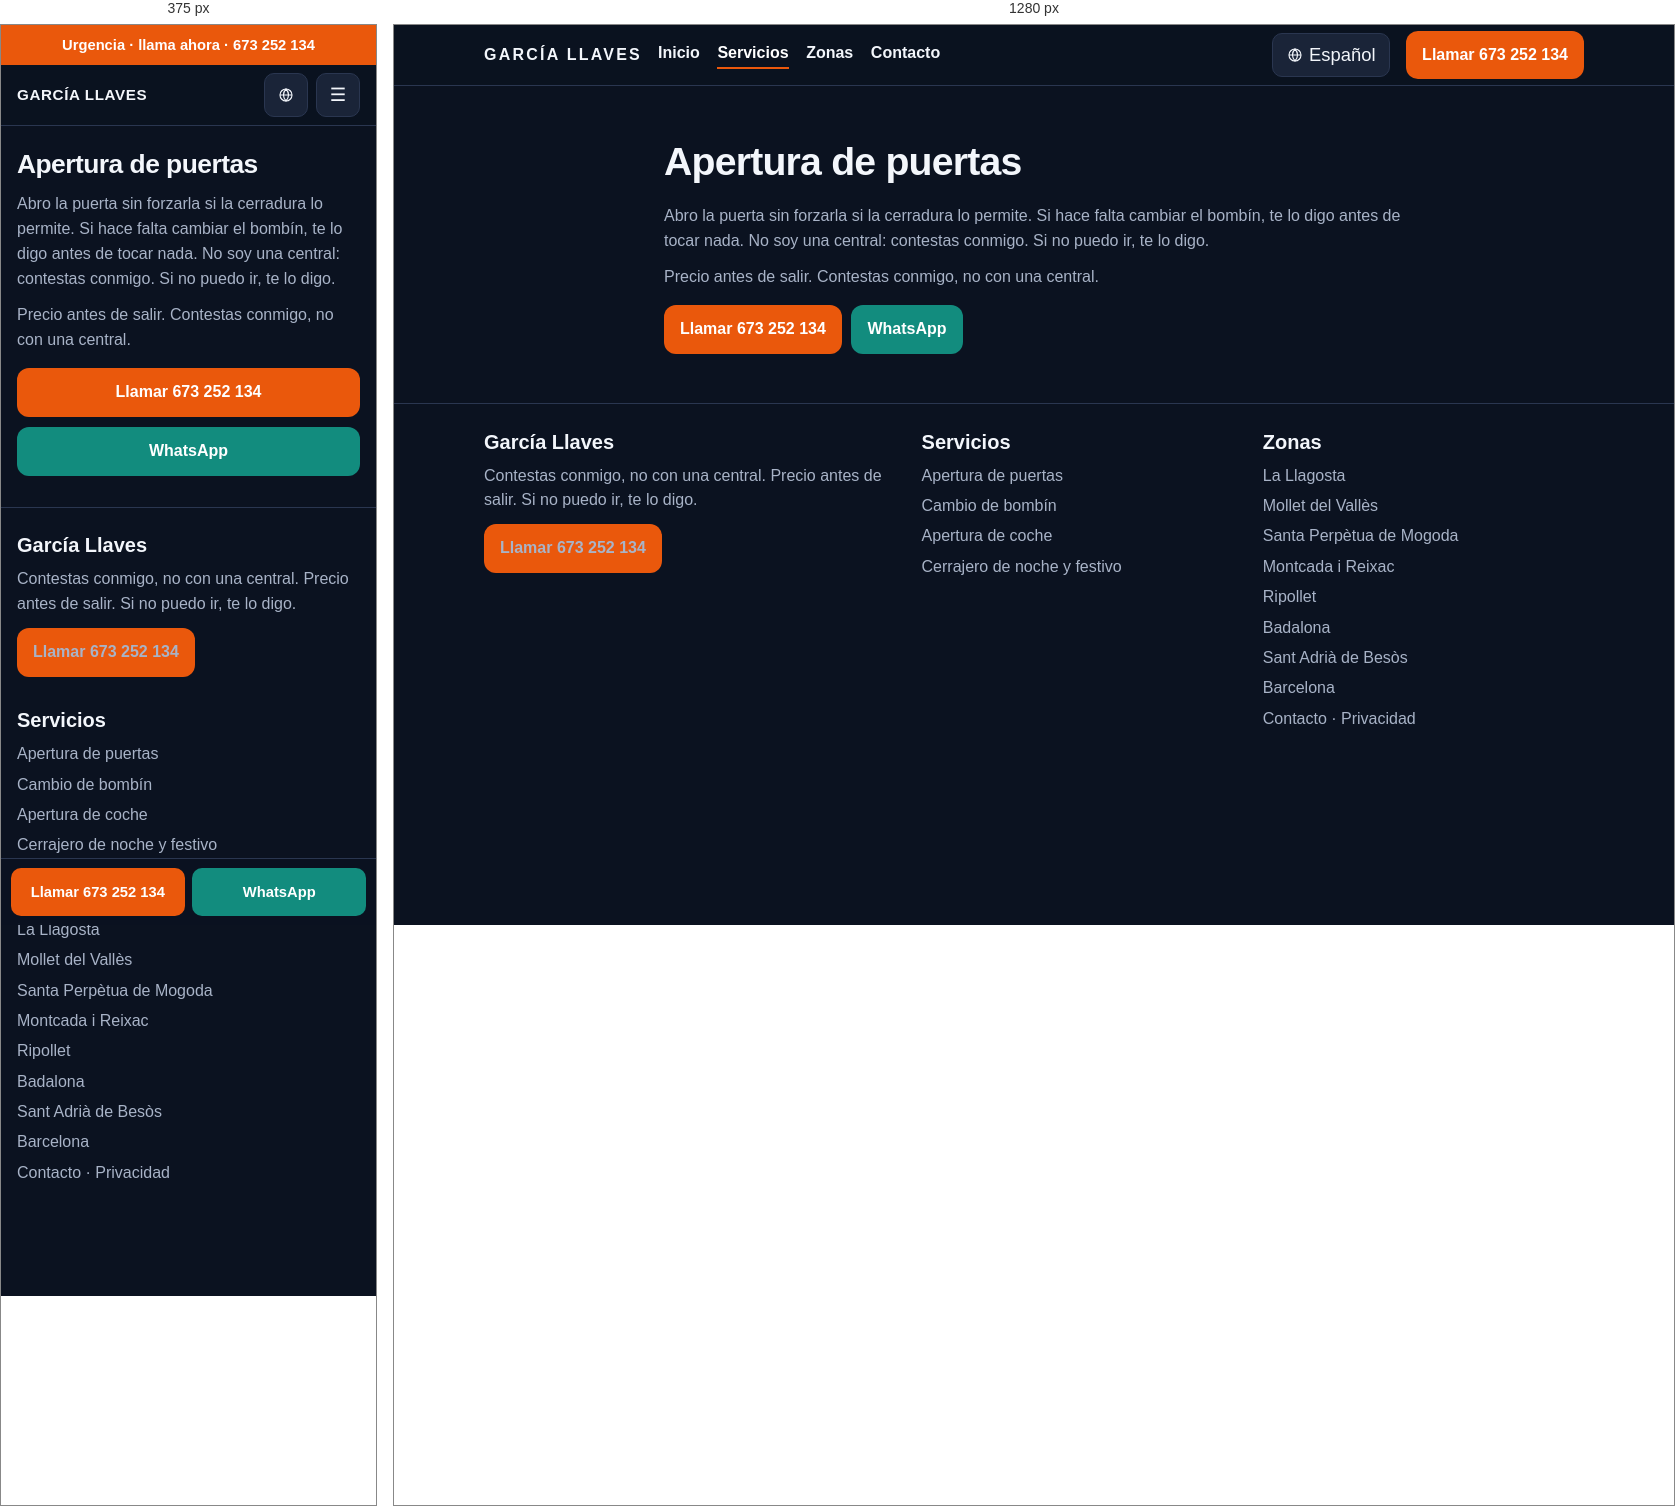
Rendered at 375 px and 1280 px, left to right.

<!-- file: apertura-de-puertas.html -->
<!DOCTYPE html>
<html lang="es-ES">
<head>
<meta charset="utf-8">
<meta name="viewport" content="width=device-width, initial-scale=1">
<title>Apertura de puertas | García Llaves</title>
<meta name="description" content="Apertura de puerta en La Llagosta y el Vallès. Sin romper si se puede. Precio antes de salir. García Llaves, 673 252 134.">
<link rel="canonical" href="https://cerrajero-express-valles.vercel.app/servicios/apertura-de-puertas">
<link rel="alternate" hreflang="es" href="https://cerrajero-express-valles.vercel.app/servicios/apertura-de-puertas">
<link rel="alternate" hreflang="ca" href="https://cerrajero-express-valles.vercel.app/ca/servicios/apertura-de-puertas">
<link rel="alternate" hreflang="en" href="https://cerrajero-express-valles.vercel.app/en/servicios/apertura-de-puertas">
<link rel="alternate" hreflang="x-default" href="https://cerrajero-express-valles.vercel.app/servicios/apertura-de-puertas">
<meta name="robots" content="index,follow">
<meta name="theme-color" content="#0b1220">
<meta property="og:locale" content="es_ES">
<meta property="og:type" content="website">
<meta property="og:title" content="Apertura de puertas | García Llaves">
<meta property="og:description" content="Apertura de puerta en La Llagosta y el Vallès. Sin romper si se puede. Precio antes de salir. García Llaves, 673 252 134.">
<meta property="og:url" content="https://cerrajero-express-valles.vercel.app/servicios/apertura-de-puertas">
<meta property="og:site_name" content="García Llaves">
<link rel="icon" href="/assets/favicon.svg" type="image/svg+xml">
<link rel="stylesheet" href="/assets/styles.css">
<script type="application/ld+json">
{
  "@context": "https://schema.org",
  "@type": "Locksmith",
  "name": "García Llaves",
  "telephone": "+34673252134",
  "url": "https://cerrajero-express-valles.vercel.app/",
  "image": "https://cerrajero-express-valles.vercel.app/assets/favicon.svg",
  "areaServed": [
    {"@type": "City", "name": "La Llagosta"},
    {"@type": "City", "name": "Mollet del Vallès"},
    {"@type": "City", "name": "Santa Perpètua de Mogoda"},
    {"@type": "City", "name": "Montcada i Reixac"},
    {"@type": "City", "name": "Ripollet"},
    {"@type": "City", "name": "Badalona"},
    {"@type": "City", "name": "Sant Adrià de Besòs"},
    {"@type": "City", "name": "Barcelona"}
  ]
}
</script>
<script>
  window.va = window.va || function () { (window.vaq = window.vaq || []).push(arguments); };
</script>
<script defer src="/_vercel/insights/script.js"></script>
</head>
<body>
<a class="skip-link" href="#contenido">Saltar al contenido</a>
<div class="urgent-bar"><a href="tel:+34673252134">Urgencia · llama ahora · 673 252 134</a></div>
<header class="site-header">
  <div class="container header-inner">
    <a class="logo" href="/">GARCÍA LLAVES<span>673 252 134</span></a>
    <button class="nav-toggle" type="button" aria-label="Abrir menú" aria-expanded="false" aria-controls="menu">☰</button>
    <nav class="site-nav" id="menu" aria-label="Principal">
      <ul><li><a href="/">Inicio</a></li><li><a href="/servicios" aria-current="page">Servicios</a></li><li><a href="/zonas">Zonas</a></li><li><a href="/contacto">Contacto</a></li></ul>
    </nav>
    <details class="lang-dd"><summary aria-label="Idioma"><svg viewBox="0 0 24 24" aria-hidden="true" width="16" height="16"><circle cx="12" cy="12" r="9" fill="none" stroke="currentColor" stroke-width="1.7"/><path d="M3 12h18M12 3c2.5 2.8 3.8 5.8 3.8 9s-1.3 6.2-3.8 9c-2.5-2.8-3.8-5.8-3.8-9s1.3-6.2 3.8-9z" fill="none" stroke="currentColor" stroke-width="1.7"/></svg><span>Español</span></summary><div class="lang-menu"><a href="/servicios/apertura-de-puertas" hreflang="es" aria-current="true">Español</a><a href="/ca/servicios/apertura-de-puertas" hreflang="ca">Català</a><a href="/en/servicios/apertura-de-puertas" hreflang="en">English</a></div></details>
    <a class="btn btn-cta header-cta" href="tel:+34673252134">Llamar 673 252 134</a>
  </div>
</header>

<main id="contenido">
  <section class="hero"><div class="container">
    <h1>Apertura de puertas</h1>
    <p>Abro la puerta sin forzarla si la cerradura lo permite. Si hace falta cambiar el bombín, te lo digo antes de tocar nada. No soy una central: contestas conmigo. Si no puedo ir, te lo digo.</p>
    <p>Precio antes de salir. Contestas conmigo, no con una central.</p>
    <div class="hero-actions">
      <a class="btn btn-cta" href="tel:+34673252134">Llamar 673 252 134</a>
      <a class="btn btn-whatsapp" href="https://wa.me/34673252134?text=Hola%2C%20estoy%20en%20La%20Llagosta.%20%C2%BFPuedes%20venir%20y%20cu%C3%A1nto%20es%3F">WhatsApp</a>
    </div>
  </div></section>
</main>

<footer class="site-footer">
  <div class="container footer-grid">
    <div>
      <h2>García Llaves</h2>
      <p>Contestas conmigo, no con una central. Precio antes de salir. Si no puedo ir, te lo digo.</p>
      <p><a class="btn btn-cta" href="tel:+34673252134">Llamar 673 252 134</a></p>
    </div>
    <div>
      <h2>Servicios</h2>
      <ul>
        <li><a href="/servicios/apertura-de-puertas">Apertura de puertas</a></li>
        <li><a href="/servicios/cambio-de-bombin">Cambio de bombín</a></li>
        <li><a href="/servicios/apertura-de-coches">Apertura de coche</a></li>
        <li><a href="/servicios/cerrajero-noche-festivo">Cerrajero de noche y festivo</a></li>
      </ul>
    </div>
    <div>
      <h2>Zonas</h2>
      <ul>
        <li><a href="/zonas/la-llagosta">La Llagosta</a></li><li><a href="/zonas/mollet-del-valles">Mollet del Vallès</a></li><li><a href="/zonas/santa-perpetua-de-mogoda">Santa Perpètua de Mogoda</a></li><li><a href="/zonas/montcada-i-reixac">Montcada i Reixac</a></li><li><a href="/zonas/ripollet">Ripollet</a></li><li><a href="/zonas/badalona">Badalona</a></li><li><a href="/zonas/sant-adria-de-besos">Sant Adrià de Besòs</a></li><li><a href="/zonas/barcelona">Barcelona</a></li>
      </ul>
      <p><a href="/contacto">Contacto</a> · <a href="/privacidad">Privacidad</a></p>
    </div>
  </div>
</footer>
<div class="sticky-call">
  <a class="btn btn-cta" href="tel:+34673252134">Llamar 673 252 134</a>
  <a class="btn btn-whatsapp" href="https://wa.me/34673252134?text=Hola%2C%20estoy%20en%20La%20Llagosta.%20%C2%BFPuedes%20venir%20y%20cu%C3%A1nto%20es%3F">WhatsApp</a>
</div>
<script src="/assets/main.js" defer></script>
</body>
</html>


/* @media block from styles.css */
@media (min-width: 800px) {
  .header-inner { gap: 1rem; }
  .logo { flex: 0 0 auto; font-size: 1rem; letter-spacing: .14em; }
  .logo span { display: block; letter-spacing: .08em; font-size: .68rem; color: var(--cta); font-weight: 650; margin-top: .15rem; }
  .nav-toggle { display: none; }
  .site-nav, .site-nav.open {
    display: block;
    position: static;
    order: 2;
    flex: 1 1 auto;
    background: none;
    border: 0;
    border-radius: 0;
    box-shadow: none;
    padding: 0;
  }
  .lang-dd { order: 3; flex: 0 0 auto; width: auto; height: auto; }
  .lang-btn, .lang-dd > summary { width: auto; height: 44px; padding: 0 .85rem; gap: .4rem; }
  .lang-btn span, .lang-dd > summary span {
    position: static;
    width: auto;
    height: auto;
    overflow: visible;
    clip: auto;
  }
  .site-nav ul { display: flex; gap: 1.1rem; align-items: center; }
  .site-nav a { padding: 0; border: 0; }
  .header-inner > a.header-cta { display: inline-flex; white-space: nowrap; }
  .hero-actions { flex-direction: row; }
  .hero-actions .btn { width: auto; }
  .rules { flex-direction: row; flex-wrap: wrap; }
  .grid-2 { grid-template-columns: 1fr 1fr; }
  .grid-zones { grid-template-columns: repeat(4, 1fr); }
  .steps { grid-template-columns: repeat(3, 1fr); }
  .footer-grid { grid-template-columns: 1.3fr 1fr 1fr; }
  .sticky-call { display: none; }
  .site-footer { padding-bottom: 1.6rem; }
}

/* @media block from styles.css */
@media (min-width: 800px) {
  .urgent-bar { display: none; }
  .site-header { top: 0; }
  .logo span { display: none; }
  .site-nav a { padding-bottom: .2rem; }
  .site-nav a[aria-current="page"] { box-shadow: inset 0 -2px 0 #ea580c; }
  .hero { padding: 3.2rem 0 2.2rem; }
  .hero-home .container {
    display: grid;
    grid-template-columns: minmax(0, 1.35fr) minmax(280px, .72fr);
    column-gap: 3rem;
    align-items: center;
  }
  .hero-home h1,
  .hero-home .lead,
  .hero-home .hero-actions { grid-column: 1; margin-top: 0; }
  .hero-home h1 { max-width: 11em; font-size: clamp(2.4rem, 4vw, 3.4rem); }
  .hero-home .lead { max-width: 36rem; font-size: 1.2rem; }
  .hero-home .rules {
    grid-column: 2;
    grid-row: 1 / span 3;
    flex-direction: column;
    align-self: center;
    justify-content: center;
    background: var(--surface);
    border: 1px solid var(--border);
    border-radius: 16px;
    padding: .4rem 1.1rem;
    margin: 0;
  }
  .hero-home .rules span {
    background: transparent;
    border: 0;
    border-bottom: 1px solid var(--border);
    border-radius: 0;
    padding: .95rem 0;
  }
  .hero-home .rules span:last-child { border-bottom: 0; }
  .hero:not(.hero-home) .container { width: min(100% - 4rem, 740px); }
  .section { padding: 2.6rem 0; }
  .card h2 a:hover { color: #fdba74; }
  .zone-chip:hover { color: #fff; }
}